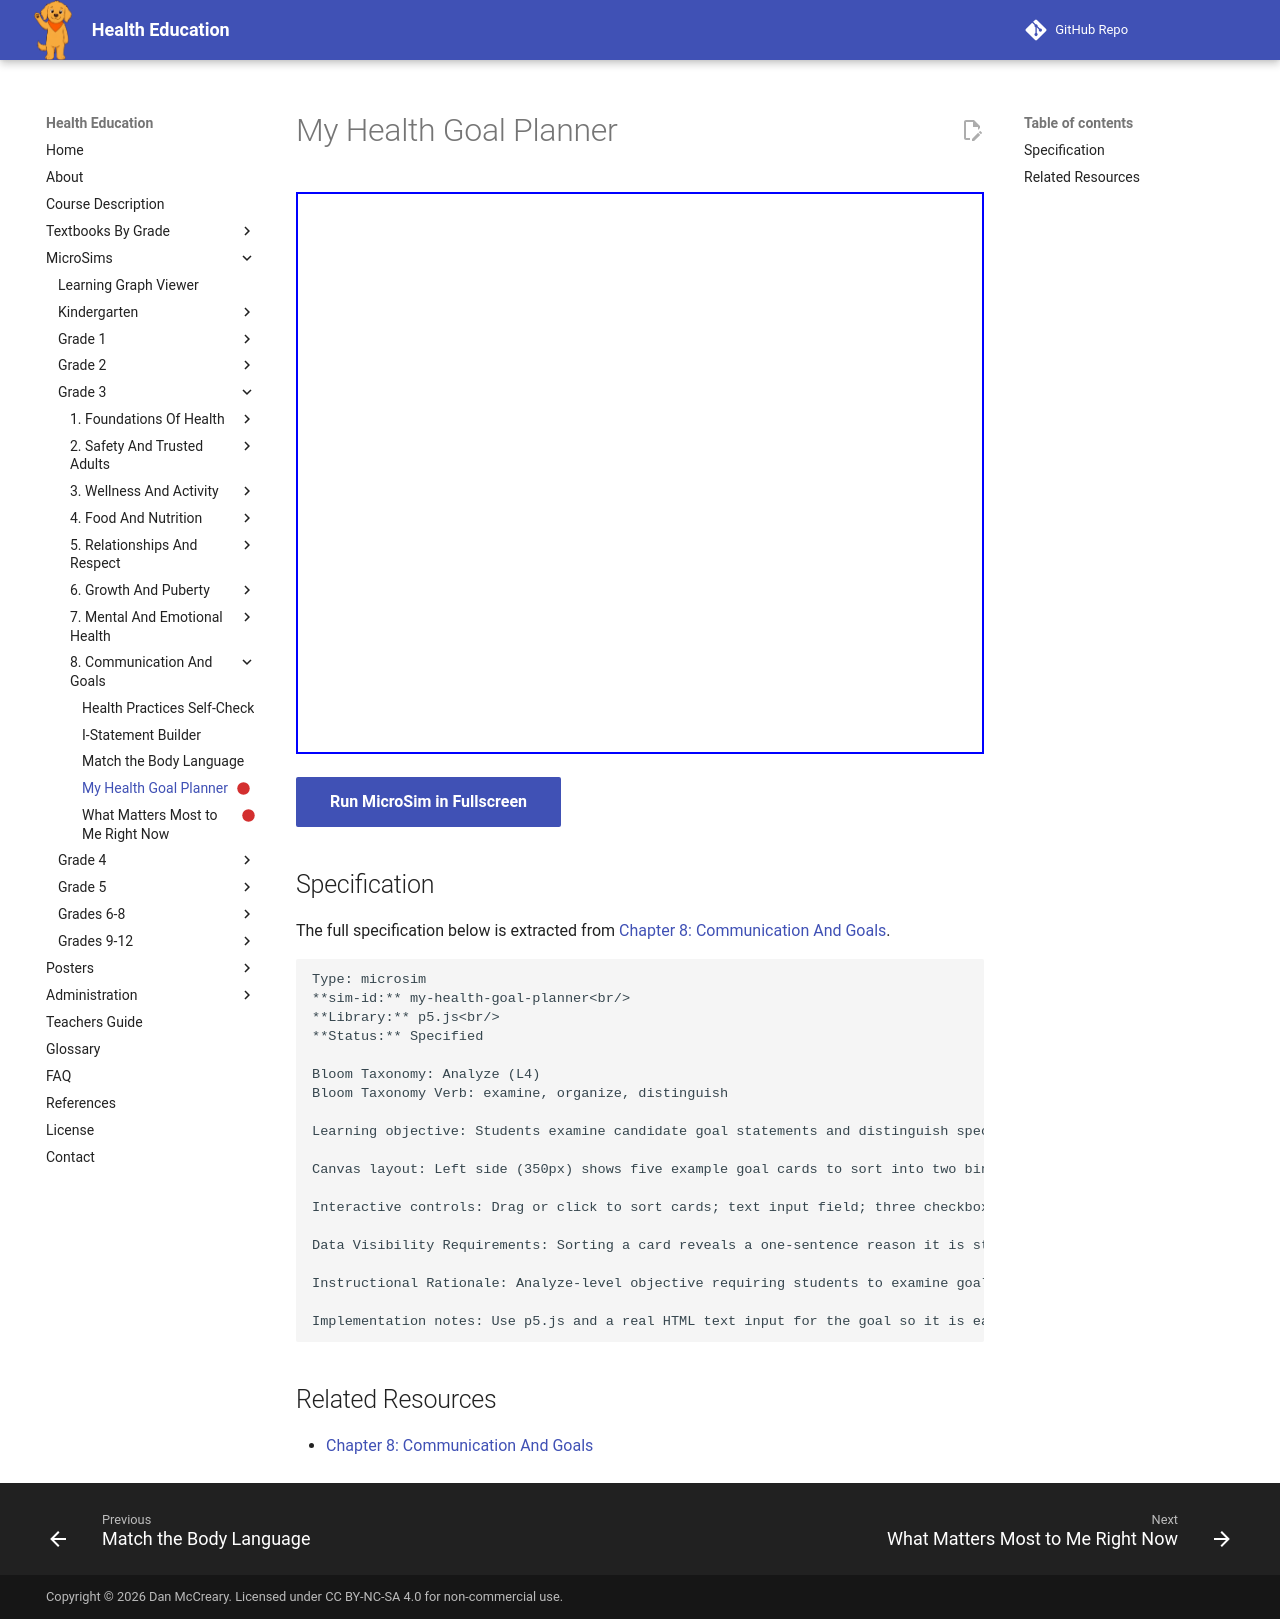

repository: dmccreary/health-education · page: sims/my-health-goal-planner/index.html · generator: mkdocs

---
title: My Health Goal Planner
description: Students examine candidate goal statements and distinguish specific, realistic, personal goals from vague or unrealistic ones, then build their own goal statement.
status: scaffold
library: p5.js
bloom_level: Analyze (L4)
---

# My Health Goal Planner



<iframe src="main.html" width="100%" height="562px"></iframe>

[Run MicroSim in Fullscreen](main.html){ .md-button .md-button--primary }

## Specification

The full specification below is extracted from
[Chapter 8: Communication And Goals](../../bands/grade-3/chapters/08-communication-and-goals/index.md).

```text
Type: microsim
**sim-id:** my-health-goal-planner<br/>
**Library:** p5.js<br/>
**Status:** Specified

Bloom Taxonomy: Analyze (L4)
Bloom Taxonomy Verb: examine, organize, distinguish

Learning objective: Students examine candidate goal statements and distinguish specific, realistic, personal goals from vague or unrealistic ones, then build their own goal statement.

Canvas layout: Left side (350px) shows five example goal cards to sort into two bins: "Strong Goal" and "Needs Work" (e.g., "Be healthier" vs. "Drink a glass of water with lunch each day"). Right side (250px) holds a simple goal-builder form: a text input for "My goal is..." plus three checkboxes the student self-checks — "Specific," "Realistic," "Matters to me."

Interactive controls: Drag or click to sort cards; text input field; three checkboxes; "Save My Goal" button.

Data Visibility Requirements: Sorting a card reveals a one-sentence reason it is strong or needs work (e.g., "'Be healthier' doesn't say exactly what will change."). After typing a goal and checking all three boxes, "Save My Goal" displays the finished goal statement in a printable-looking card.

Instructional Rationale: Analyze-level objective requiring students to examine goal statements against criteria, so a sort-then-build design lets students apply the criteria to examples before applying them to their own goal.

Implementation notes: Use p5.js and a real HTML text input for the goal so it is easy to read and edit. This MicroSim is intended for guided, individual student use with a teacher or family member nearby to help, consistent with K-3 practice.
```

## Related Resources

- [Chapter 8: Communication And Goals](../../bands/grade-3/chapters/08-communication-and-goals/index.md)
